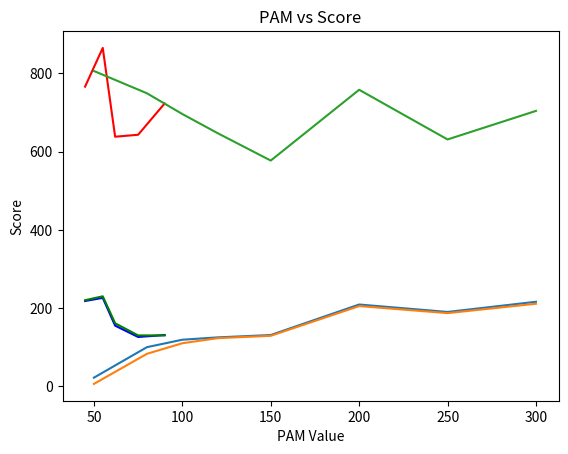

Write the Python code that produced this figure.
import matplotlib as mp 


import matplotlib.pyplot as plt


BLOSUM = [45,55,62,75,90]
PAM = [50, 80, 100, 120, 150, 200, 250, 300]

#
##These scores were obtained from the emboss_needle tool available at https://www.ebi.ac.uk/Tools/psa/emboss_needle/
#
# For sequence pair 1 and 2, 1 and 3, and 2 and 3, respectively
Bscore12 = [218, 226, 155, 126, 131] 
Bscore13 = [220, 230, 161, 130, 130]
Bscore23 = [766, 865, 638, 643, 723] 

Pscore12 = [22,100,119,125,131,209,190,216]
Pscore13 = [6,83,110,123,129,205,187,211]
Pscore23 = [806,749,696,647,577,758,631,704]

# #plotting the scores with PAM
plt.plot(BLOSUM, Bscore12,color="blue")
plt.plot(BLOSUM, Bscore13,color="green")
plt.plot(BLOSUM, Bscore23,color="red")

# # Add labels and title
plt.xlabel('BLOSUM Value')
plt.ylabel('Score')
plt.title('BLOSUM vs Score')

# # Show the plot
plt.show()

#plotting the scores with PAM
plt.plot(PAM, Pscore12)
plt.plot(PAM, Pscore13)
plt.plot(PAM, Pscore23)

# Add labels and title
plt.xlabel('PAM Value')
plt.ylabel('Score')
plt.title('PAM vs Score')

# Show the plot
plt.show()